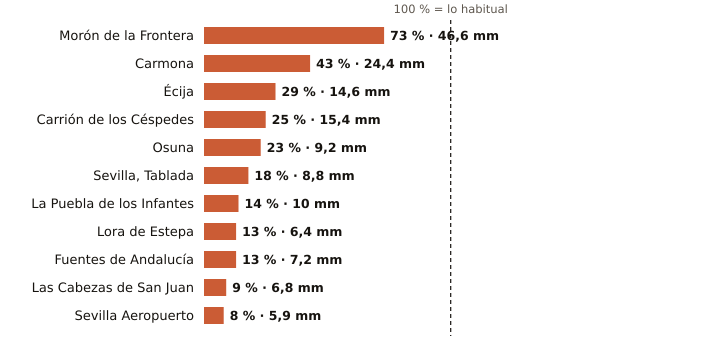

Data behind this chart, as committed beside it:
estacion, provincia, indicativo, mm_otono, referencia_mm, pct, periodo_referencia, hasta, hora
Morón de la Frontera, Sevilla, 5796, 46.6, 64.1, 73, 1991-2020, 2026-10-19, 21
Carmona, Sevilla, 5702X, 24.4, 56.9, 43, 2008-2025, 2026-10-19, 20
Écija, Sevilla, 5641X, 14.6, 50.5, 29, 2001-2025, 2026-10-19, 21
Carrión de los Céspedes, Sevilla, 5835X, 15.4, 62.3, 25, 2008-2025, 2026-10-19, 20
Osuna, Sevilla, 5998X, 9.2, 39.7, 23, 2009-2025, 2026-10-19, 20
Sevilla, Tablada, Sevilla, 5790Y, 8.8, 47.9, 18, 2009-2025, 2026-10-19, 20
La Puebla de los Infantes, Sevilla, 5654X, 10.0, 72.5, 14, 2008-2025, 2026-10-19, 21
Lora de Estepa, Sevilla, 5612X, 6.4, 49.8, 13, 2005-2025, 2026-10-19, 19
Fuentes de Andalucía, Sevilla, 5656, 7.2, 55.2, 13, 2009-2025, 2026-10-19, 20
Las Cabezas de San Juan, Sevilla, 5891X, 6.8, 76.2, 9, 2005-2025, 2026-10-19, 20
Sevilla Aeropuerto, Sevilla, 5783, 5.9, 69.8, 8, 1991-2020, 2026-10-19, 21
